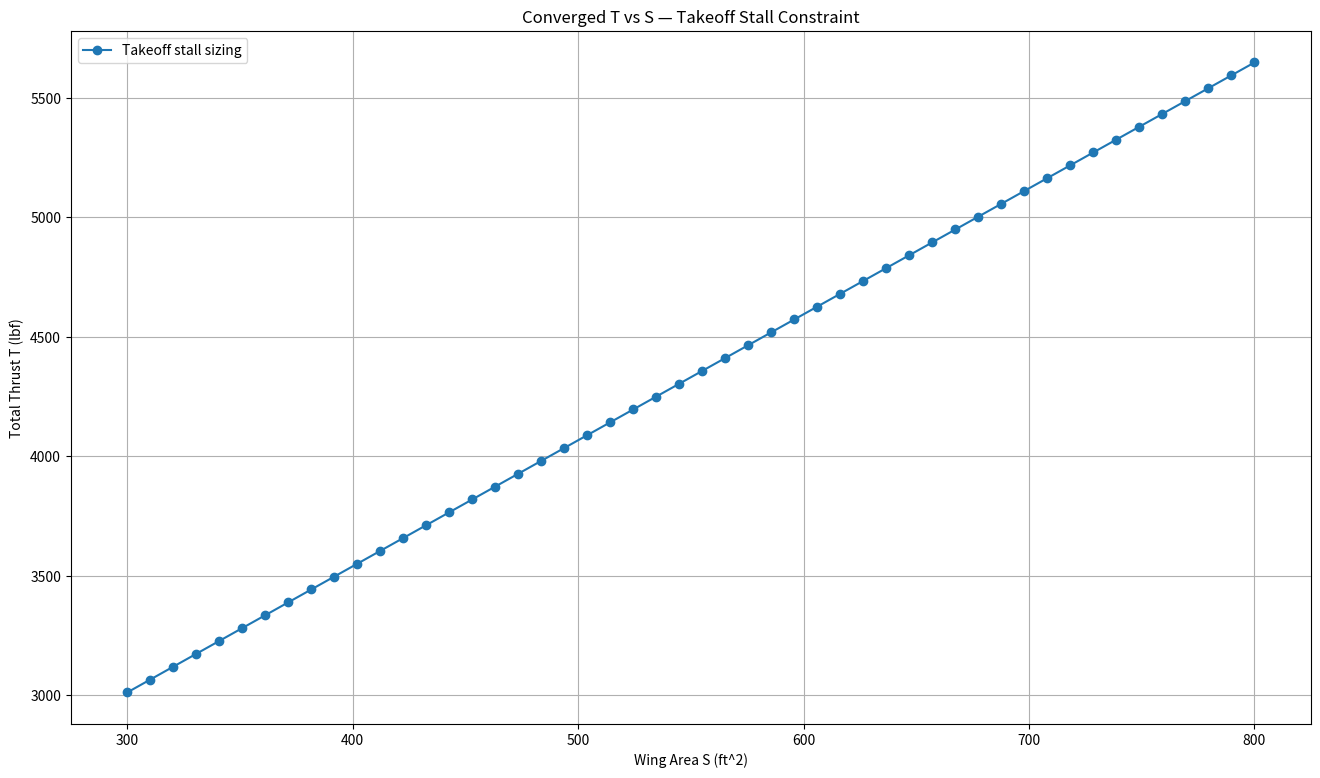
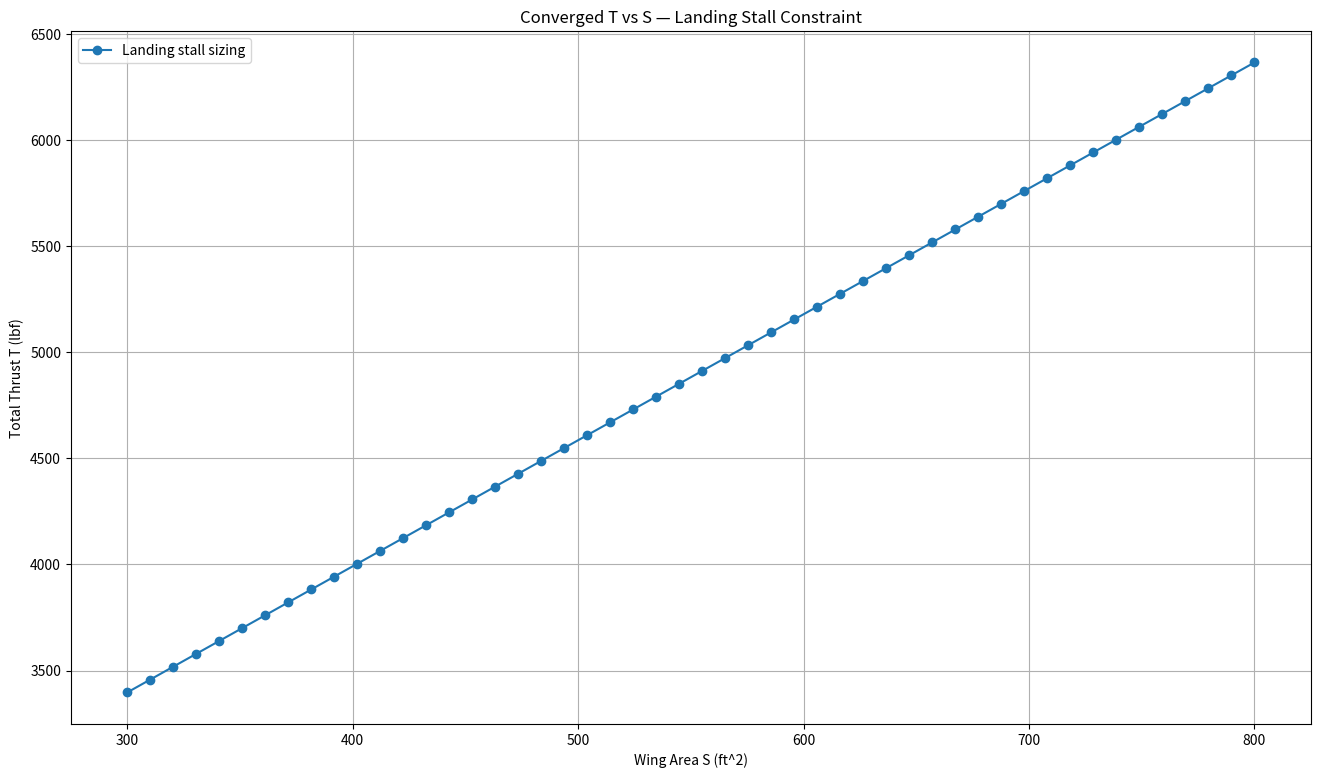
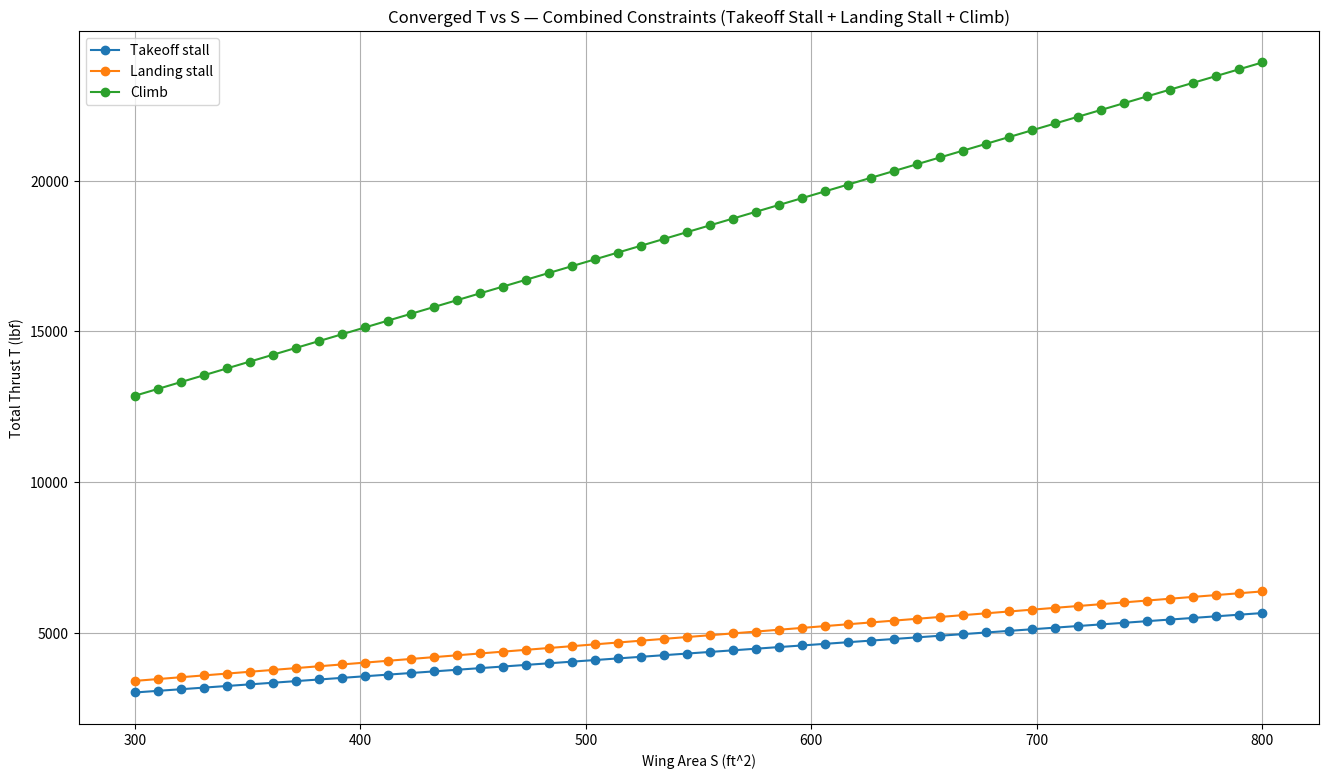

Reproduce these figures in Python, in order.
import numpy as np
import matplotlib.pyplot as plt

# ===================== Setup =====================
AR = 3.5
s_ref = 573
g = 32.174

S_wet = 2044
c_f = 0.0026

def calculate_zero_lift_drag_coefficient(c_f, S_wet, s_ref):
    return c_f * (S_wet / s_ref)

C_D_0 = 0.01755
print("Zero-lift drag coefficient C_D_0:", C_D_0)

def calculate_induced_drag_coefficient(AR, e):
    return 1/(np.pi*AR*e)

# Config efficiencies
e_clean = 0.820
e_takeoff = 0.75
e_landing = 0.7



# ===================== CRUISE COEFFICIENTS (used to plot WS->TW) kept for possible addition of T/W vs W/S=====================
rho = 5.85e-4          # slugs/ft^3 (ISA @ 40,000 ft)
a   = 968.1            # ft/s (ISA @ 40,000 ft)
M   = 0.84
V = M * a              # ft/s

C_D_0_cruise = C_D_0
e_cruise = e_clean

def calculate_cruise_constraint_coefficients(rho, V, C_D_0, AR, e):
    q = 0.5 * rho * V**2
    coef_1 = q * C_D_0
    coef_2 = 1/(np.pi * AR * e * q)
    return coef_1, coef_2

coef_1_cruise_constraint, coef_2_cruise_constraint = calculate_cruise_constraint_coefficients(
    rho, V, C_D_0_cruise, AR, e_cruise
)

def TW_from_cruise_at_WS(WS):
    """Cruise constraint converted to TW as a function of WS."""
    return (coef_1_cruise_constraint / WS) + (coef_2_cruise_constraint * WS)
# ============================================================================


#  STALL EQUATIONS 
#   V_stall_takeoff = 205 ft/s, CLmax_takeoff = 1.7
#   V_stall_landing = 220 ft/s, CLmax_landing = 2.2


rho_SL = 23.77e-4  # slugs/ft^3 at sea level (you were using this)

def WS_stall_takeoff(rho_takeoff, Vstall_takeoff, CLmax_takeoff):
    """
    TAKEOFF STALL wing-loading limit:
        WS = 0.5 * rho_to * Vstall_to^2 * CLmax_to
    (Keep separate from landing because rho/safety factors often differ.)
    """
    return 0.5 * rho_takeoff * (Vstall_takeoff**2) * CLmax_takeoff

def WS_stall_landing(rho_landing, Vstall_landing, CLmax_landing):
    """
    LANDING STALL wing-loading limit:
        WS = 0.5 * rho_L * Vstall_L^2 * CLmax_L
    (Kept separate from takeoff by request.)
    """
    return 0.5 * rho_landing * (Vstall_landing**2) * CLmax_landing

# inputs for stall limits 
Vstall_takeoff = 205.0
CLmax_takeoff = 1.7

Vstall_landing = 220.0
CLmax_landing = 2.2

WS_takeoff_stall_val = WS_stall_takeoff(rho_SL, Vstall_takeoff, CLmax_takeoff)
WS_landing_stall_val = WS_stall_landing(rho_SL, Vstall_landing, CLmax_landing)

print(f"[TAKEOFF STALL] WS_stall = {WS_takeoff_stall_val:.2f} lb/ft^2")
print(f"[LANDING STALL] WS_stall = {WS_landing_stall_val:.2f} lb/ft^2")

# Convert WS into TW target
TW_req_takeoff_stall = TW_from_cruise_at_WS(WS_takeoff_stall_val)
TW_req_landing_stall = TW_from_cruise_at_WS(WS_landing_stall_val)

print(f"[TAKEOFF STALL] TW_req (cruise @ WS_stall) = {TW_req_takeoff_stall:.4f}")
print(f"[LANDING STALL] TW_req (cruise @ WS_stall) = {TW_req_landing_stall:.4f}")
# ============================================================================


# ===================== CLIMB COEFFICIENT=====================
N_eng = 1
k_s = 1.2
C_L_max_climb = 2.2
G = 0.08
e = 0.8

def calculate_climb_constraint_coefficient(N_eng, k_s, C_L_max, C_D_0, AR, e, G):
    return (1/0.8) * ((k_s**2) / C_L_max * C_D_0 + C_L_max / (np.pi * AR * e * k_s**2) + G)

coef_1_climb_constraint = calculate_climb_constraint_coefficient(
    N_eng, k_s, C_L_max_climb, C_D_0, AR, e, G
)
print("[CLIMB] TW_req =", coef_1_climb_constraint)
# ============================================================================


# ===================== WEIGHT =====================
num_pilot = 1
avg_wt_person = 200
W_payload = 2500

W_crew = num_pilot * avg_wt_person
W_payload = W_crew + W_payload

L_D_max = 9
R = 1000
E = 30 / 60
c = 0.52
V_knots = 291 * 1.94

S_ht = 0
S_vt = 74
S_wet_fuselage = 288
num_engines = 1

def calculate_engine_weight(T_0):
    W_eng_dry = 0.521 * T_0**0.9
    W_eng_oil = 0.082 * T_0**0.65
    W_eng_rev = 0.034 * T_0
    W_eng_control = 0.26 * T_0**0.5
    W_eng_start = 9.33 * (W_eng_dry/1000) ** 1.078
    return W_eng_dry + W_eng_oil + W_eng_rev + W_eng_control + W_eng_start

def calculate_empty_weight(S_wing, S_ht, S_vt, S_wet_fuselage, TOGW, T_0 , num_engines):
    W_wing = S_wing * 10
    W_ht = S_ht * 5.5
    W_vt = S_vt * 5.5
    W_fuselage = S_wet_fuselage * 5
    W_landing_gear = 0.043 * TOGW
    Engine_weight = calculate_engine_weight(T_0)
    W_engines = Engine_weight * num_engines * 1.3
    W_all_else = 0.17 * TOGW

    fighter_scale = 3.5
    W_empty = fighter_scale * (W_wing + W_ht + W_vt + W_fuselage) + W_landing_gear + W_engines + W_all_else
    return W_empty

def calculate_weight_fraction(L_D_max, R, E, c, V):
    L_D = 0.94 * L_D_max
    W3_W2 = np.exp((-R*c) / (V*L_D))  # cruise
    W4_W3 = np.exp((-E*c) / (L_D))    # loiter

    #segment fractions
    W1_W0 = 0.990
    W2_W1 = 0.980
    W5_W4 = 0.995

    W5_W0 = W5_W4 * W4_W3 * W3_W2 * W2_W1 * W1_W0
    return (1 - W5_W0) * 1.06

def inner_loop_weight(
    TOGW_guess,
    S_wing, S_ht, S_vt, S_wet_fuselage,
    num_engines, w_crew, w_payload, T_0,
    err=1e-6,
    max_iter=200
):
    delta = np.inf
    it = 0

    while delta > err and it < max_iter:
        Wf_W0 = calculate_weight_fraction(L_D_max, R, E, c, V_knots)
        W_fuel = Wf_W0 * TOGW_guess

        W_empty = calculate_empty_weight(
            S_wing, S_ht, S_vt, S_wet_fuselage,
            TOGW_guess, T_0, num_engines
        )

        W0_new = W_empty + w_crew + w_payload + W_fuel
        delta = abs(W0_new - TOGW_guess) / max(abs(W0_new), 1e-9)
        TOGW_guess = W0_new
        it += 1

    return TOGW_guess, (delta <= err), it
# ============================================================================


# ===================== OUTER LOOPS =====================
def outer_loop_thrust_stall(
    S_wing_grid,
    WS_stall_target,
    TW_req_stall_target,
    T_total_guess_init,
    num_engines,
    S_ht, S_vt, S_wet_fuselage,
    W_crew, W_payload,
    tol_T_rel=1e-6,
    max_iter_T=200,
    relax=1.0
):
    """
    Stall outer loop:
    - TOGW_guess_local = WS_stall_target * S
    - fixed TW_req_stall_target (computed from cruise at WS_stall)
    - Converges total thrust: T_req = TW_req * W0
    """
    T_total_converged = []
    W0_converged = []
    iter_counts = []

    for S_wing in S_wing_grid:
        T_total = T_total_guess_init
        TOGW_guess_local = WS_stall_target * S_wing

        for k in range(max_iter_T):
            # single-engine: per-engine thrust == total thrust
            T_0 = T_total / max(num_engines, 1)

            W0, wconv, it_w = inner_loop_weight(
                TOGW_guess_local,
                S_wing, S_ht, S_vt, S_wet_fuselage,
                num_engines, W_crew, W_payload, T_0
            )

            # ------------------ ADD YOUR CONSTRAINT LINE HERE ------------------
            TW_req = TW_req_stall_target
            # -------------------------------------------------------------------

            T_req = TW_req * W0

            if abs(T_req - T_total) / max(abs(T_total), 1e-9) < tol_T_rel:
                T_total = T_req
                break

            T_total = (1 - relax) * T_total + relax * T_req

        T_total_converged.append(T_total)
        W0_converged.append(W0)
        iter_counts.append(k+1)

    return np.array(T_total_converged), np.array(W0_converged), np.array(iter_counts)

def outer_loop_thrust_climb(
    S_wing_grid,
    TOGW_guess_init,
    T_total_guess_init,
    num_engines,
    S_ht, S_vt, S_wet_fuselage,
    W_crew, W_payload,
    coef_1_climb_constraint,
    tol_T_rel=1e-6,
    max_iter_T=200,
    relax=1.0
):
    """
    Climb outer loop:
    - Uses a constant TW_req = coef_1_climb_constraint
    """
    T_total_converged = []
    W0_converged = []
    iter_counts = []

    for S_wing in S_wing_grid:
        T_total = T_total_guess_init

        for k in range(max_iter_T):
            T_0 = T_total / max(num_engines, 1)

            W0, wconv, it_w = inner_loop_weight(
                TOGW_guess_init,
                S_wing, S_ht, S_vt, S_wet_fuselage,
                num_engines, W_crew, W_payload, T_0
            )

            # ------------------ ADD YOUR CONSTRAINT LINE HERE ------------------
            TW_req = coef_1_climb_constraint
            # -------------------------------------------------------------------

            T_req = TW_req * W0

            if abs(T_req - T_total) / max(abs(T_total), 1e-9) < tol_T_rel:
                T_total = T_req
                break

            T_total = (1 - relax) * T_total + relax * T_req

        T_total_converged.append(T_total)
        W0_converged.append(W0)
        iter_counts.append(k+1)

    return np.array(T_total_converged), np.array(W0_converged), np.array(iter_counts)
# ============================================================================


# ===================== run + plots =====================
S_wing_grid = np.linspace(300, 800, 50)
TOGW_guess_init = 55000
T_total_guess_init = 45000

# Takeoff stall
T_takeoff_stall, W_takeoff_stall, it_takeoff = outer_loop_thrust_stall(
    S_wing_grid=S_wing_grid,
    WS_stall_target=WS_takeoff_stall_val,
    TW_req_stall_target=TW_req_takeoff_stall,
    T_total_guess_init=T_total_guess_init,
    num_engines=num_engines,
    S_ht=S_ht, S_vt=S_vt, S_wet_fuselage=S_wet_fuselage,
    W_crew=W_crew, W_payload=W_payload
)

plt.figure(figsize=(16,9))
plt.title("Converged T vs S — Takeoff Stall Constraint")
plt.xlabel("Wing Area S (ft^2)")
plt.ylabel("Total Thrust T (lbf)")
plt.plot(S_wing_grid, T_takeoff_stall, marker='o', label="Takeoff stall sizing")
plt.grid(True)
plt.legend(loc="best")
plt.show()

# Landing stall
T_landing_stall, W_landing_stall, it_landing = outer_loop_thrust_stall(
    S_wing_grid=S_wing_grid,
    WS_stall_target=WS_landing_stall_val,
    TW_req_stall_target=TW_req_landing_stall,
    T_total_guess_init=T_total_guess_init,
    num_engines=num_engines,
    S_ht=S_ht, S_vt=S_vt, S_wet_fuselage=S_wet_fuselage,
    W_crew=W_crew, W_payload=W_payload
)

plt.figure(figsize=(16,9))
plt.title("Converged T vs S — Landing Stall Constraint")
plt.xlabel("Wing Area S (ft^2)")
plt.ylabel("Total Thrust T (lbf)")
plt.plot(S_wing_grid, T_landing_stall, marker='o', label="Landing stall sizing")
plt.grid(True)
plt.legend(loc="best")
plt.show()

# Climb
T_climb, W_climb, it_climb = outer_loop_thrust_climb(
    S_wing_grid=S_wing_grid,
    TOGW_guess_init=TOGW_guess_init,
    T_total_guess_init=T_total_guess_init,
    num_engines=num_engines,
    S_ht=S_ht, S_vt=S_vt, S_wet_fuselage=S_wet_fuselage,
    W_crew=W_crew, W_payload=W_payload,
    coef_1_climb_constraint=coef_1_climb_constraint
)

# Combined
plt.figure(figsize=(16,9))
plt.title("Converged T vs S — Combined Constraints (Takeoff Stall + Landing Stall + Climb)")
plt.xlabel("Wing Area S (ft^2)")
plt.ylabel("Total Thrust T (lbf)")
plt.plot(S_wing_grid, T_takeoff_stall, marker='o', label="Takeoff stall")
plt.plot(S_wing_grid, T_landing_stall, marker='o', label="Landing stall")
plt.plot(S_wing_grid, T_climb, marker='o', label="Climb")
plt.grid(True)
plt.legend(loc="best")
plt.show()
# ============================================================================
